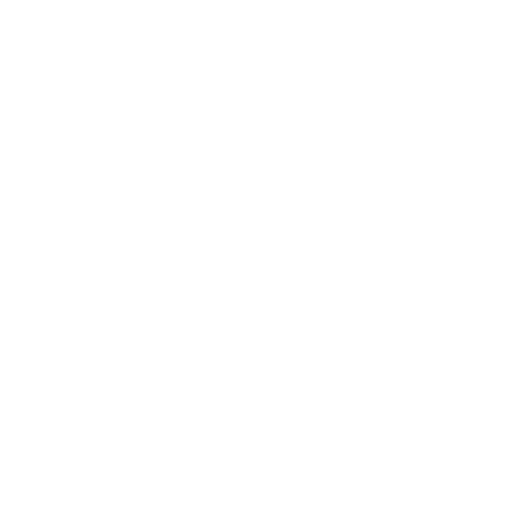
t = 0.00 s
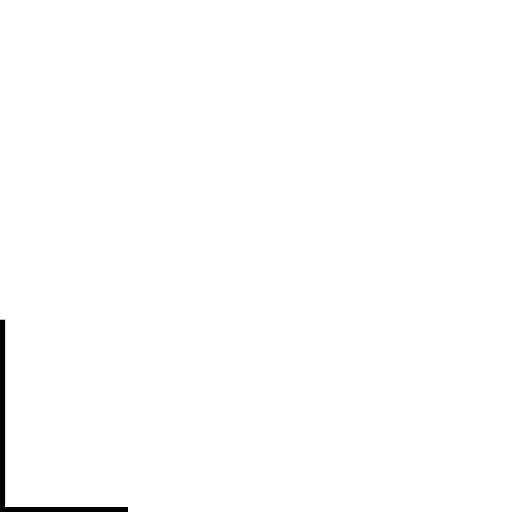
t = 0.94 s
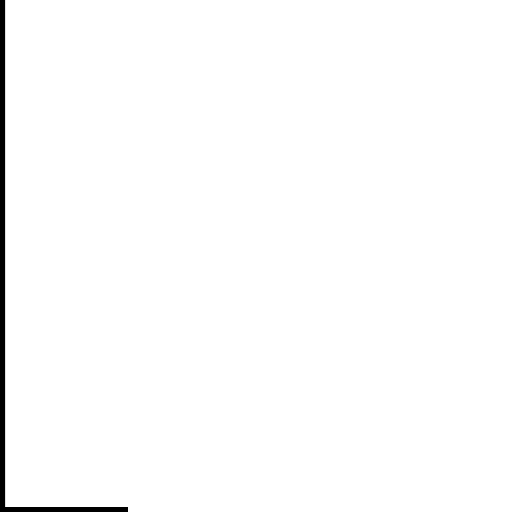
t = 1.88 s
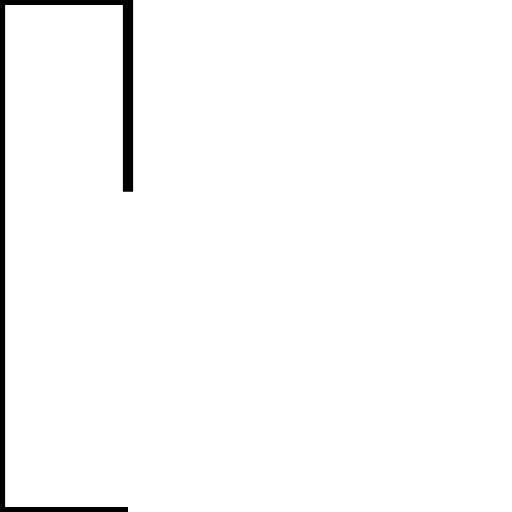
t = 2.81 s
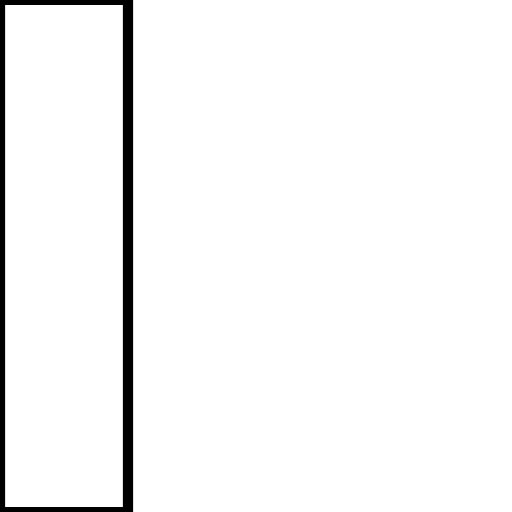
t = 3.75 s

The animated SVG that drew these frames (rendered in a browser with its animation timeline set to each time). Animation: 1 SMIL element (animate=1); one cycle of 3.75 s.

<?xml version='1.0' encoding='utf-8'?>
<svg viewBox="0.0 -6.0 50.0 50.0" version="1.1" xmlns="http://www.w3.org/2000/svg"><rect x="-1000" y="-1000" width="2000" height="2000" stroke="white" fill="white" /><g style="fill:none;stroke:#000000;stroke-width:1"><path d="M 12.5 6.0 L 0.0 6.0 L 0.0 -44.0 L 12.5 -44.0 Z" transform="translate(0.0 38.0)" stroke-dasharray="125.0" stroke-dashoffset="125.0"><animate attributeName="stroke-dashoffset" from="125.0" to="0" dur="3.75s" begin="0s" fill="freeze" /></path></g></svg>
